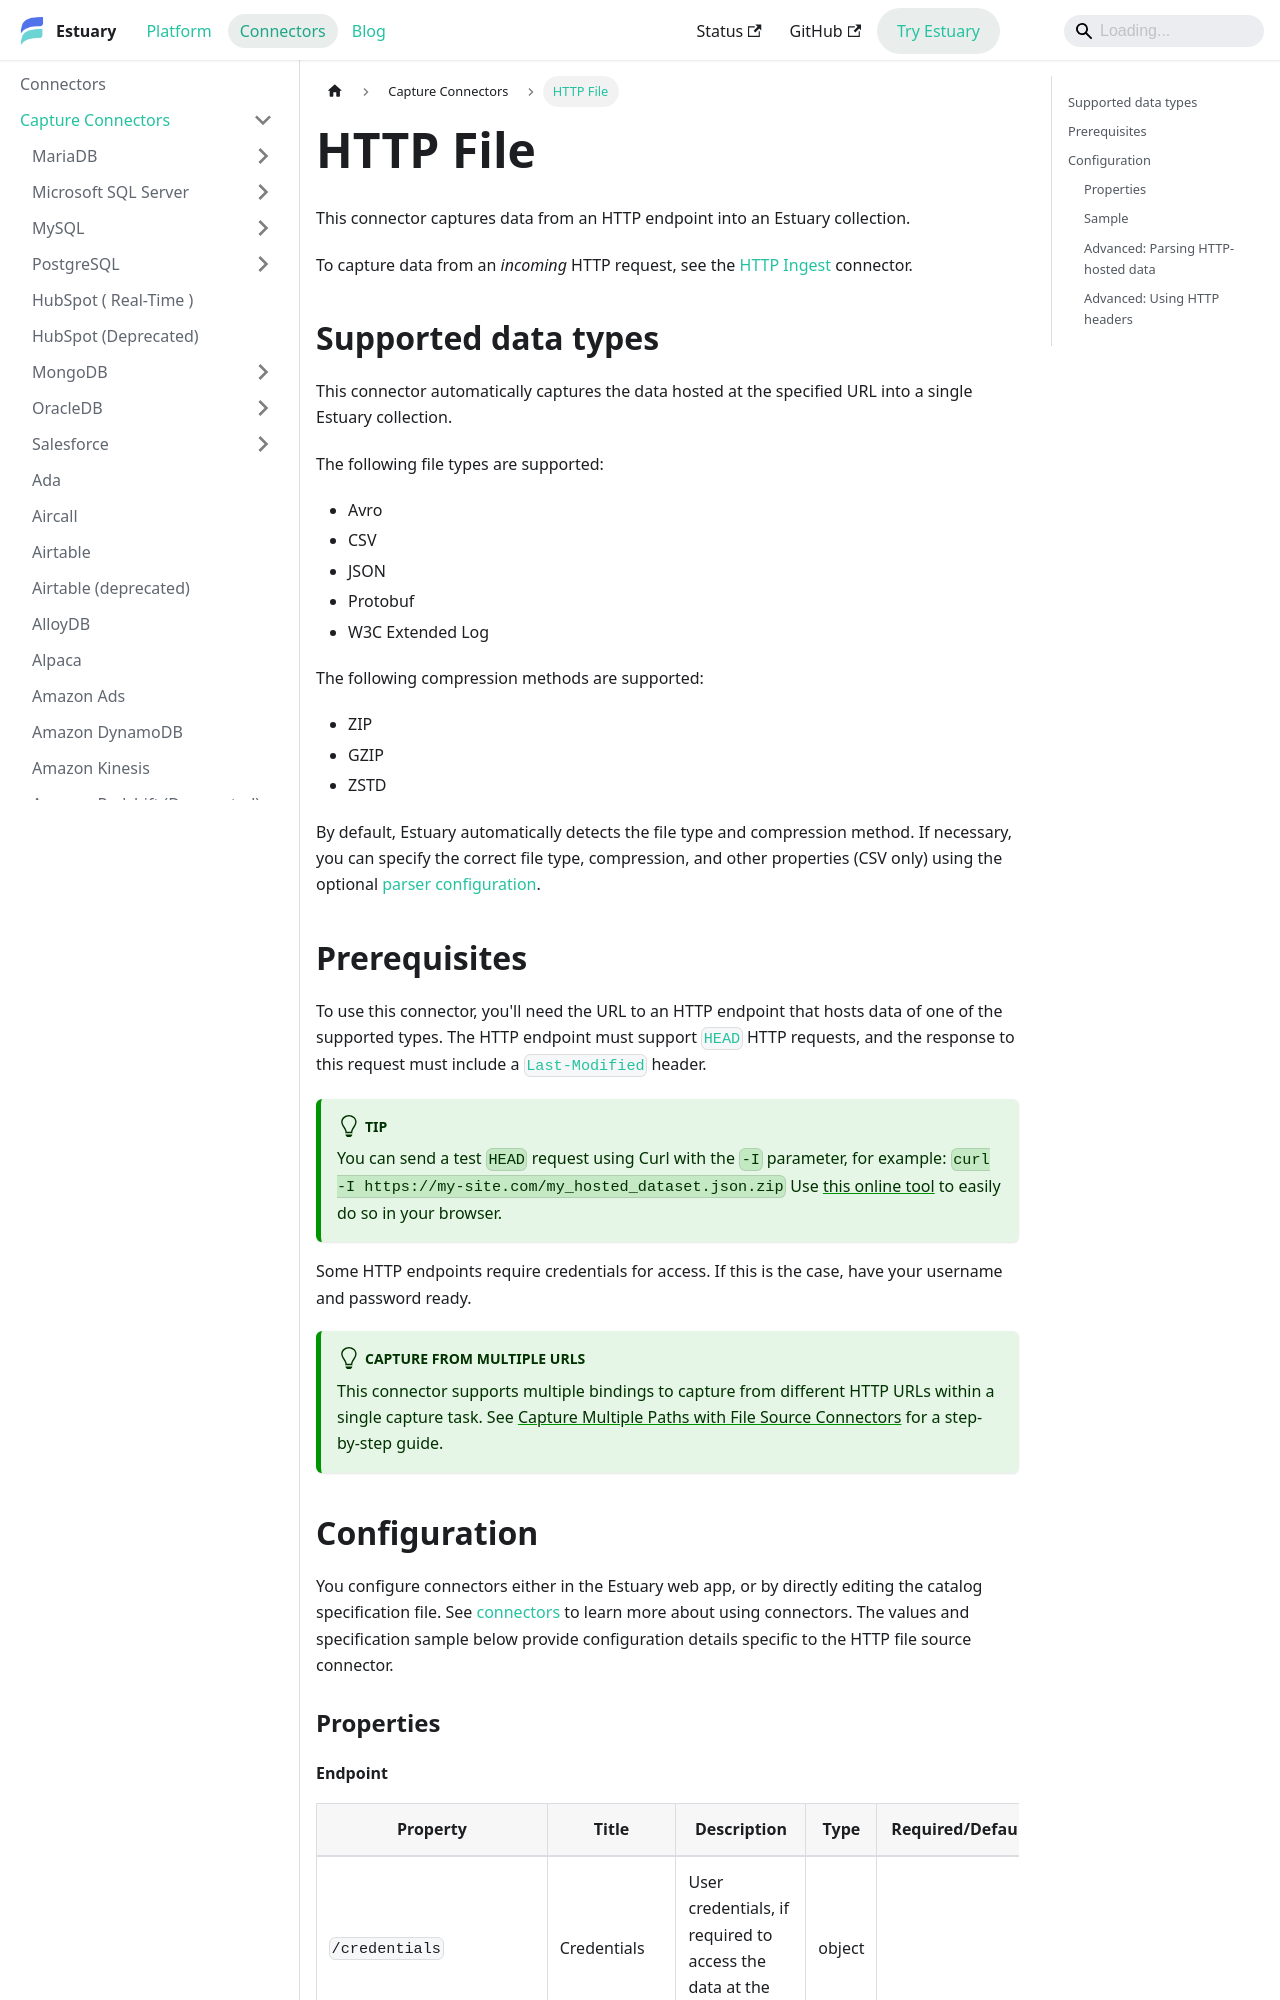

repository: estuary/flow · page: reference/Connectors/capture-connectors/http-file/index.html · generator: docusaurus

---
description: Capture data from an HTTP endpoint with the HTTP File connector, including data in Avro, CSV, JSON, Protobuf, or W3C logs format, with the option to configure compression and parser settings.
---

# HTTP File

This connector captures data from an HTTP endpoint into an Estuary collection.

To capture data from an _incoming_ HTTP request, see the [HTTP Ingest](./http-ingest/http-ingest.md) connector.

## Supported data types

This connector automatically captures the data hosted at the specified URL into a single Estuary collection.

The following file types are supported:

* Avro
* CSV
* JSON
* Protobuf
* W3C Extended Log

The following compression methods are supported:

* ZIP
* GZIP
* ZSTD

By default, Estuary automatically detects the file type and compression method.
If necessary, you can specify the correct file type, compression, and other properties (CSV only) using the optional [parser configuration](#advanced-parsing-http-hosted-data).

## Prerequisites

To use this connector, you'll need the URL to an HTTP endpoint that hosts data of one of the supported types.
The HTTP endpoint must support [`HEAD`](https://developer.mozilla.org/en-US/docs/Web/HTTP/Methods/HEAD) HTTP requests, and the response to this request must include a [`Last-Modified`](https://developer.mozilla.org/en-US/docs/Web/HTTP/Headers/Last-Modified) header.

:::tip
You can send a test `HEAD` request using Curl with the `-I` parameter, for example:
`curl -I https://my-site.com/my_hosted_dataset.json.zip`
Use [this online tool](https://reqbin.com/req/c-tmyvmbgu/curl-head-request-example) to easily do so in your browser.
:::

Some HTTP endpoints require credentials for access.
If this is the case, have your username and password ready.

:::tip Capture from multiple URLs
This connector supports multiple bindings to capture from different HTTP URLs within a single capture task. See [Capture Multiple Paths with File Source Connectors](/guides/flowctl/multiple-file-source-bindings) for a step-by-step guide.
:::
